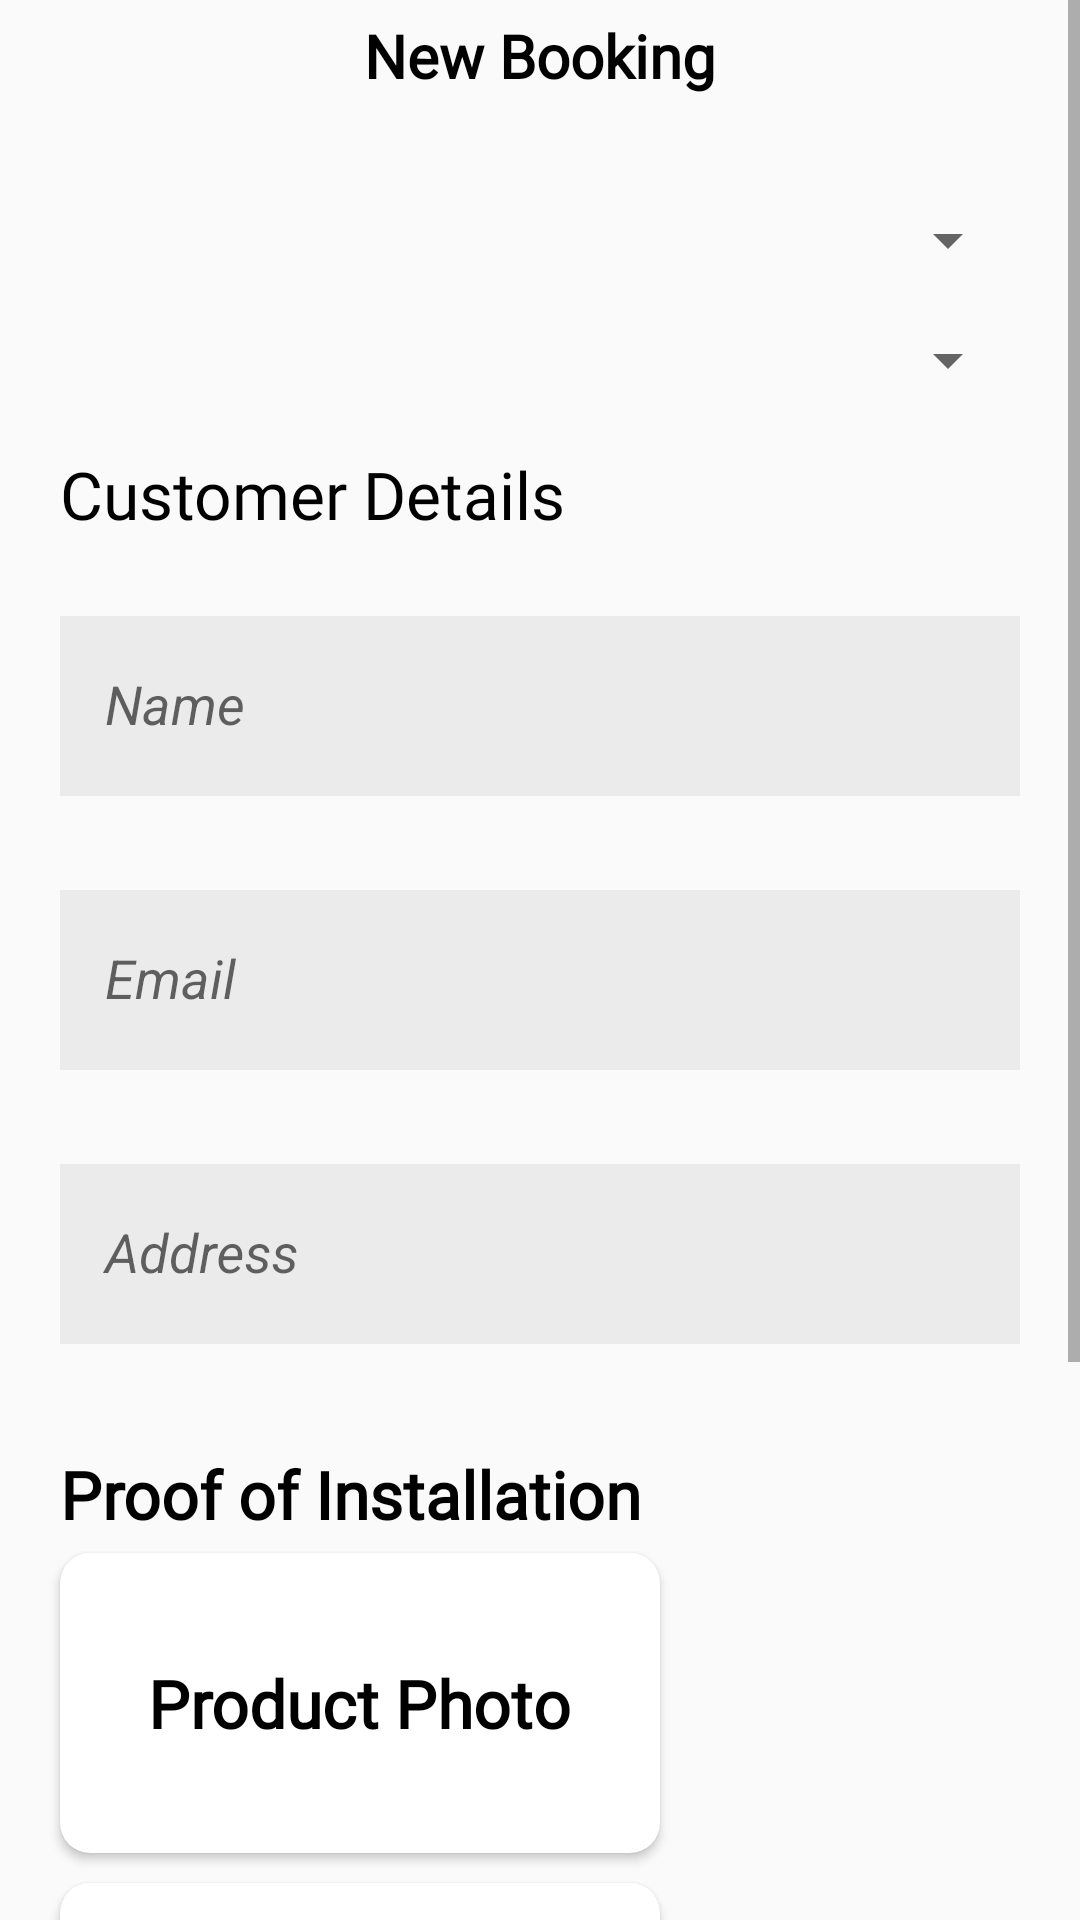

Android layout source for this screen:
<!-- AndroidManifest.xml: application theme AppTheme -->
<!-- res/layout/fragment_newbooking.xml -->
<?xml version="1.0" encoding="utf-8"?>
<FrameLayout xmlns:android="http://schemas.android.com/apk/res/android"
    xmlns:tools="http://schemas.android.com/tools"
    android:layout_width="match_parent"
    android:layout_height="match_parent"
    xmlns:app="http://schemas.android.com/apk/res-auto"
    tools:context=".fragment.NewBookingFragment">


    <TextView
        android:id="@+id/Booking"
        android:layout_width="wrap_content"
        android:layout_height="wrap_content"
        android:layout_gravity="center_horizontal"
        android:layout_marginTop="5dp"
        android:fontFamily="@font/mulishblack"
        android:text="New Booking"
        android:textColor="@color/black"
        android:textSize="20dp"
        android:textStyle="bold" />

    <ScrollView
        android:layout_width="match_parent"
        android:layout_height="match_parent">

        <LinearLayout
            android:layout_width="match_parent"
            android:layout_height="match_parent"
            android:orientation="vertical">

            <LinearLayout
                android:layout_width="match_parent"
                android:layout_height="match_parent"
                android:orientation="vertical"
                android:layout_marginTop="60dp">
            <Spinner
                android:id="@+id/categotyspinner"
                android:layout_width="match_parent"
                android:layout_height="wrap_content"

                android:layout_marginLeft="20sp"
                android:layout_marginRight="20sp"
                android:padding="20sp"/>


                <Spinner
                    android:id="@+id/subcategorySpinner"
                    android:layout_width="match_parent"
                    android:layout_height="wrap_content"
                    android:layout_marginLeft="20sp"
                    android:layout_marginRight="20sp"
                    android:padding="20sp"/>


                <TextView
android:id="@+id/tv2"
                    android:layout_width="wrap_content"
                    android:layout_height="wrap_content"
                    android:text="Customer Details"
                    android:textColor="@color/black"
                    android:textSize="22sp"
                    android:layout_marginTop="10dp"
                    android:layout_marginLeft="20sp"
                    android:fontFamily="@font/mulishblack"/>



                <com.google.android.material.textfield.TextInputLayout

                    android:layout_width="match_parent"
                    android:layout_height="wrap_content"
                    android:layout_marginLeft="20sp"
                    android:layout_marginRight="20sp"
                    android:layout_marginTop="15dp"
                    app:errorEnabled="true">

                    <com.google.android.material.textfield.TextInputEditText
                        android:layout_width="match_parent"
                        android:layout_height="60dp"
                        android:id="@+id/namenb"
                        android:background="@color/colorWhiteSmoke"
                        android:inputType="textPersonName"
                        android:textStyle="italic"
                        android:padding="15dp"
                        android:hint="Name"/>

                </com.google.android.material.textfield.TextInputLayout>


                <com.google.android.material.textfield.TextInputLayout
                    android:id="@+id/Email"
                    android:layout_width="match_parent"
                    android:layout_height="wrap_content"
                    android:layout_marginLeft="20sp"
                    android:layout_marginRight="20sp"
                    app:errorEnabled="true">

                    <com.google.android.material.textfield.TextInputEditText
                        android:layout_width="match_parent"
                        android:id="@+id/emailnb"
                        android:layout_height="60dp"
                        android:background="@color/colorWhiteSmoke"
                        android:inputType="textEmailAddress"
                        android:textStyle="italic"
                        android:padding="15dp"
                        android:hint="Email"/>

                </com.google.android.material.textfield.TextInputLayout>



                <com.google.android.material.textfield.TextInputLayout


                    android:layout_width="match_parent"
                    android:layout_height="wrap_content"
                    android:layout_marginRight="20sp"
                    android:layout_marginLeft="20sp"
                    app:errorEnabled="true">

                    <com.google.android.material.textfield.TextInputEditText
                        android:layout_width="match_parent"
                        android:layout_height="60dp"
                        android:id="@+id/addressnb"
                        android:background="@color/colorWhiteSmoke"
                        android:inputType="textPostalAddress"
                        android:textStyle="italic"
                        android:padding="15dp"
                        android:hint="Address"/>

                </com.google.android.material.textfield.TextInputLayout>

                <TextView
                    android:layout_width="wrap_content"
                    android:layout_height="wrap_content"
                    android:text="Proof of Installation"
                    android:layout_marginTop="15dp"
                    android:textSize="22sp"
                    android:layout_marginLeft="20sp"
                    android:textColor="@color/black"
                    android:textStyle="bold"
                    android:fontFamily="@font/poppinssemibold"/>


                <androidx.cardview.widget.CardView
                    android:layout_width="200dp"
                    android:id="@+id/productnb"
                    android:layout_height="100dp"
                    app:cardCornerRadius="10dp"
                    android:layout_marginTop="5dp"
                    android:layout_marginLeft="20sp">

                    <TextView
                        android:layout_width="wrap_content"
                        android:layout_height="wrap_content"
                        android:text="Product Photo"

                        android:textStyle="bold"
                        android:layout_gravity="center"
                        android:textSize="22sp"
                        android:textColor="@color/black"
                        android:fontFamily="@font/mulishblack"/>

                </androidx.cardview.widget.CardView>


                <androidx.cardview.widget.CardView
                    android:layout_width="200dp"
                   android:id="@+id/selfnb"
                    android:layout_height="100dp"
                    android:layout_marginTop="10dp"
                    app:cardCornerRadius="10dp"
                    android:layout_marginLeft="20sp">

                    <TextView
                        android:layout_width="wrap_content"
                        android:layout_height="wrap_content"
                        android:text="Self Photo"
                        android:textStyle="bold"
                        android:layout_gravity="center"
                        android:textSize="22sp"
                        android:textColor="@color/black"
                        android:fontFamily="@font/mulishblack"/>

                </androidx.cardview.widget.CardView>


                <com.google.android.material.textfield.TextInputLayout

                    android:layout_width="match_parent"
                    android:layout_height="wrap_content"
                    android:layout_marginLeft="20sp"
                    android:layout_marginRight="20sp"
                    android:layout_marginTop="15dp"
                    app:errorEnabled="true">

                    <com.google.android.material.textfield.TextInputEditText
                        android:layout_width="match_parent"
                        android:layout_height="60dp"
                        android:background="@color/colorWhiteSmoke"
                        android:inputType="textPersonName"
                        android:textStyle="italic"
                        android:padding="15dp"
                        android:id="@+id/locationnb"
                        android:hint="Location"/>




                </com.google.android.material.textfield.TextInputLayout>


                <Button
                    android:id="@+id/submitnb"
                    android:layout_width="match_parent"
                    android:layout_height="wrap_content"
                    android:text="Submit"
                    android:layout_marginTop="20sp"
                    android:textSize="19dp"
                    android:fontFamily="@font/mulishblack"
                    android:textColor="@color/colorWhiteSmoke"
                    android:background="@drawable/background_btn"
                    android:layout_marginLeft="50dp"
                    android:layout_marginRight="50dp"/>



            </LinearLayout>
            </LinearLayout>




    </ScrollView>


</FrameLayout>
<!-- resources referenced by this layout -->
<resources>
  <color name="black">#FF000000</color>
  <color name="colorWhiteSmoke">#ebebeb</color>
  <!-- drawable background_btn (drawable) -->
  <?xml version="1.0" encoding="utf-8"?>
  <shape xmlns:android="http://schemas.android.com/apk/res/android"
      android:shape="rectangle">
  
      <solid android:color="#536DFE"/>
  
      <corners android:radius="10dp"/>
  
  </shape>
  <style name="AppTheme" parent="Theme.AppCompat.Light.NoActionBar">
          
          <item name="colorPrimary">@color/colorPrimary</item>
          <item name="colorPrimaryDark">@color/colorPrimaryDark</item>
          <item name="android:statusBarColor">@color/white</item>
          <item name="colorAccent">@color/colorAccent</item>
      </style>
  <color name="colorPrimary">#008577</color>
  <color name="colorPrimaryDark">#00574B</color>
  <color name="white">#FFFFFFFF</color>
  <color name="colorAccent">#D81B60</color>
</resources>
